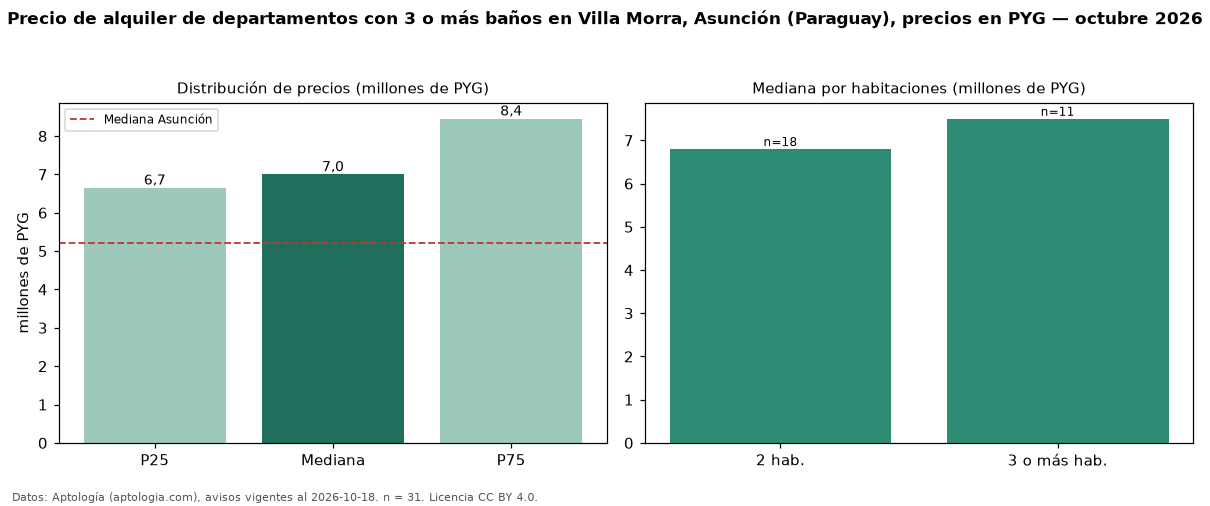

Values plotted in this chart, from the file beside it:
seccion, metrica, valor, moneda, n
filtro, ban3, con 3 o más baños, , 31
precio, p25, 6650000, PYG, 31
precio, mediana, 7000000, PYG, 31
precio, p75, 8450000, PYG, 31
precio, minimo, 3800000, PYG, 31
precio, maximo, 12000000, PYG, 31
banos, mediana_banos, 3.0, , 
habitaciones, 2, 6800000, PYG, 18
habitaciones, 3+, 7500000, PYG, 11
ciudad, mediana_ciudad_referencia, 5200000, PYG, 
ciudad, mediana_m2_ciudad, 71429, PYG, 
fuente, fecha_datos, 2026-10-18, , 
fuente, atribucion, https://www.aptologia.com/py/alquiler/as…, , 
fuente, licencia, CC BY 4.0, , 
